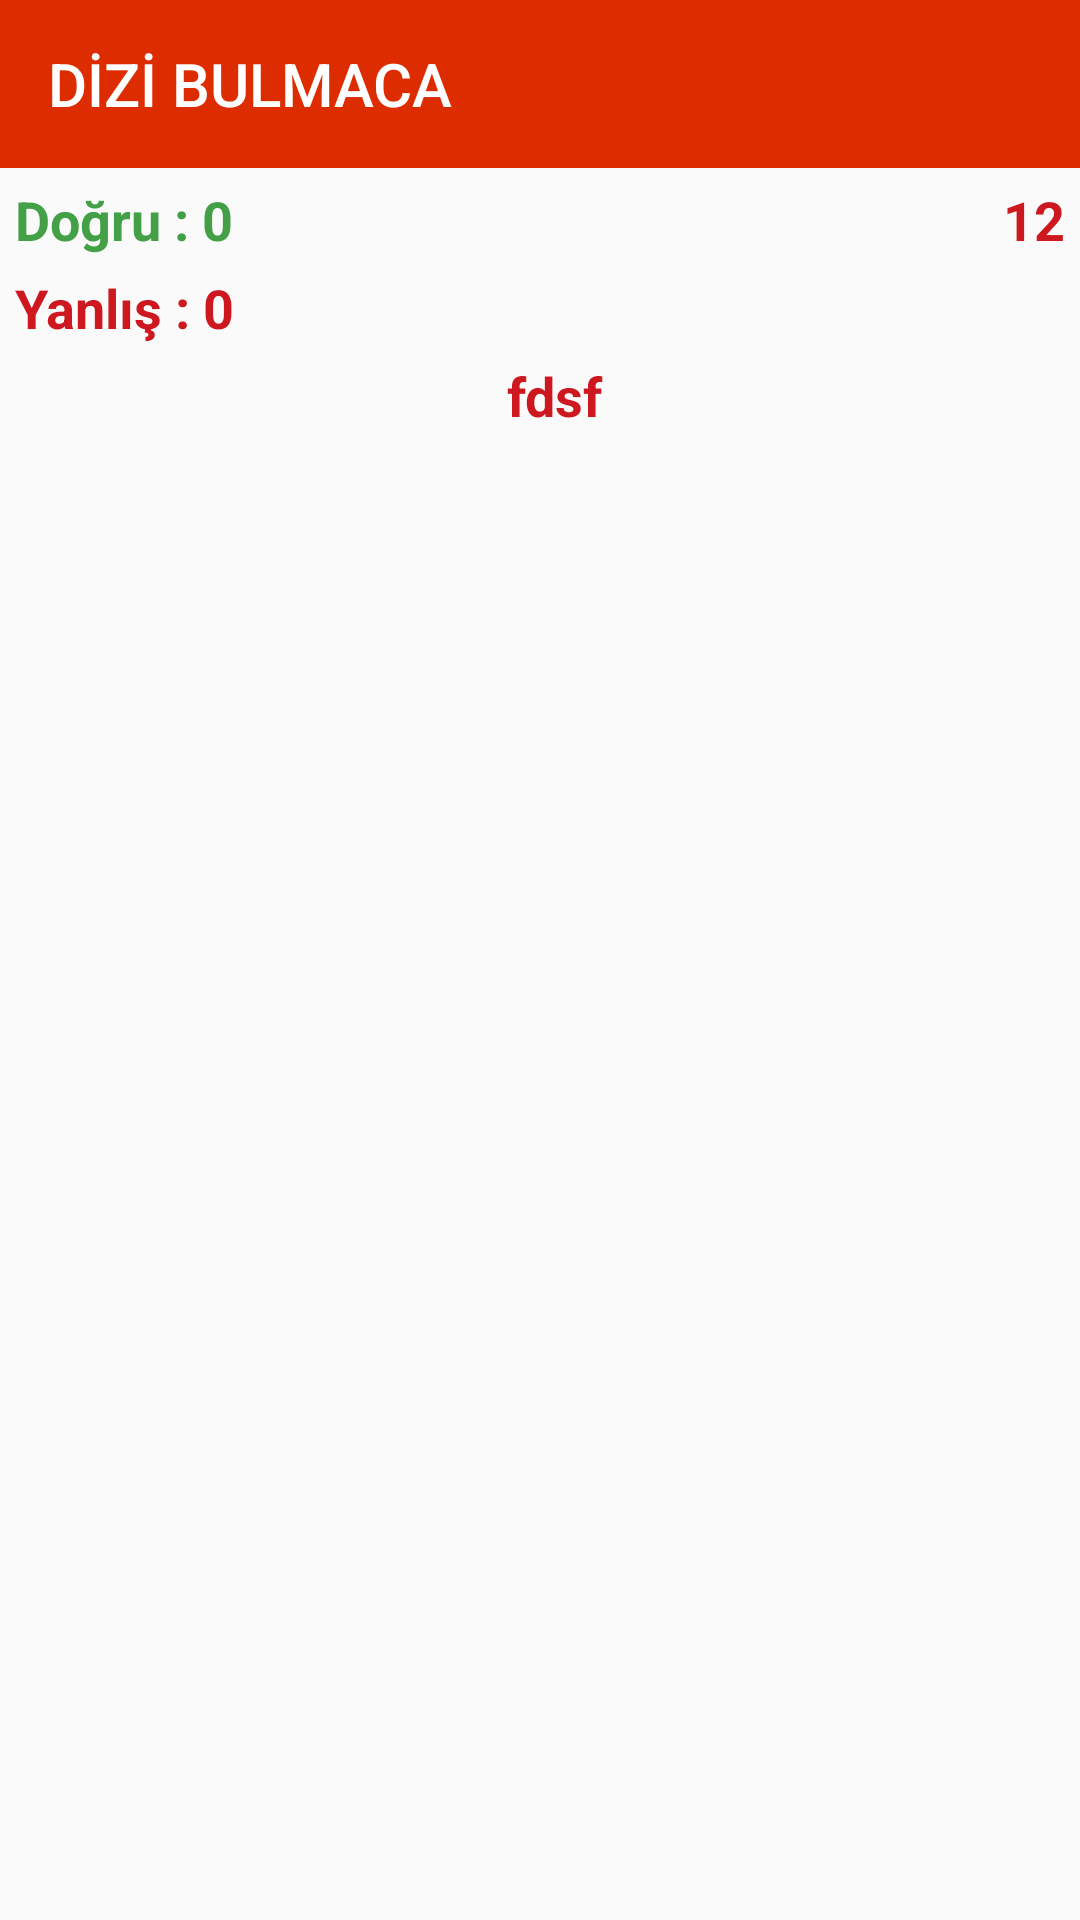

Android layout source for this screen:
<!-- AndroidManifest.xml: application theme AppTheme -->
<!-- res/layout/activity_main.xml -->
<?xml version="1.0" encoding="utf-8"?>
<LinearLayout xmlns:android="http://schemas.android.com/apk/res/android"
    xmlns:tools="http://schemas.android.com/tools"
    android:id="@+id/main_lnrBase"
    android:layout_width="match_parent"
    android:layout_height="match_parent"
    android:orientation="vertical"
    tools:context="com.yuhdeveloper.dizibulmaca.MainActivity">

    <include layout="@layout/my_toolbar"></include>


    <LinearLayout
        android:layout_width="match_parent"
        android:layout_height="wrap_content"
        android:orientation="horizontal">

        <LinearLayout
            android:layout_width="wrap_content"
            android:layout_height="wrap_content"
            android:orientation="vertical">

            <TextView
                android:id="@+id/txt_dogru"
                android:layout_width="wrap_content"
                android:layout_height="wrap_content"
                android:layout_marginLeft="5dp"
                android:layout_marginTop="5dp"
                android:text="Doğru : 0"
                android:textColor="#43A047"
                android:textSize="18dp"
                android:textStyle="bold" />

            <TextView
                android:id="@+id/txt_yanlis"
                android:layout_width="wrap_content"
                android:layout_height="wrap_content"
                android:layout_marginLeft="5dp"
                android:layout_marginTop="5dp"
                android:text="Yanlış : 0"
                android:textColor="#cc181e"
                android:textSize="18dp"
                android:textStyle="bold" />


        </LinearLayout>

        <FrameLayout
            android:layout_weight="1"
            android:layout_width="match_parent"
            android:layout_height="wrap_content">

            <ImageView
                android:layout_width="30dp"
                android:layout_height="30dp"
                android:layout_marginLeft="5dp"
                android:layout_gravity="right"
                android:layout_marginTop="5dp"
                android:src="@drawable/star_icon" />
        </FrameLayout>
        <FrameLayout
            android:layout_width="wrap_content"
            android:layout_height="wrap_content">
        <TextView
            android:id="@+id/txt_starPoint"
            android:layout_width="wrap_content"
            android:layout_height="wrap_content"
            android:layout_marginLeft="5dp"
            android:layout_marginRight="5dp"
            android:layout_marginTop="5dp"
            android:gravity="right"
            android:text="12"
            android:textColor="#cc181e"
            android:textSize="18dp"
            android:textStyle="bold" />
        </FrameLayout>


    </LinearLayout>
    <TextView
        android:id="@+id/txt_gerisayim"
        android:layout_width="match_parent"
        android:layout_height="wrap_content"
        android:layout_marginLeft="5dp"
        android:layout_marginTop="5dp"
        android:layout_gravity="center"
        android:gravity="center"
        android:text="fdsf"
        android:textColor="#cc181e"
        android:textSize="18dp"
        android:textStyle="bold" />
</LinearLayout>
<!-- res/layout/my_toolbar.xml (included above) -->
<?xml version="1.0" encoding="utf-8"?>
<FrameLayout xmlns:android="http://schemas.android.com/apk/res/android"
    xmlns:app="http://schemas.android.com/apk/res-auto"
    android:layout_width="match_parent"
    android:layout_height="wrap_content">

    <android.support.v7.widget.Toolbar
        android:id="@+id/myToolbar"
        style="@style/styletoolbar"
        android:layout_width="match_parent"
        android:layout_height="wrap_content"
        app:subtitleTextColor="@android:color/white"
        app:title="DİZİ BULMACA"

        app:titleTextColor="@android:color/white">

    </android.support.v7.widget.Toolbar>

</FrameLayout>
<!-- resources referenced by this layout -->
<resources>
  <style name="styletoolbar" parent="Theme.AppCompat.Light">
          <item name="android:background">#DD2C00</item>
          <item name="actionMenuTextColor">@android:color/white</item>
  
      </style>
  <style name="AppTheme" parent="Theme.AppCompat.Light.NoActionBar">
          <item name="colorPrimary">#DD2C00</item>
          <item name="colorPrimaryDark">#DD2C00</item>
          <item name="colorAccent">#DD2C00</item>
      </style>
</resources>
